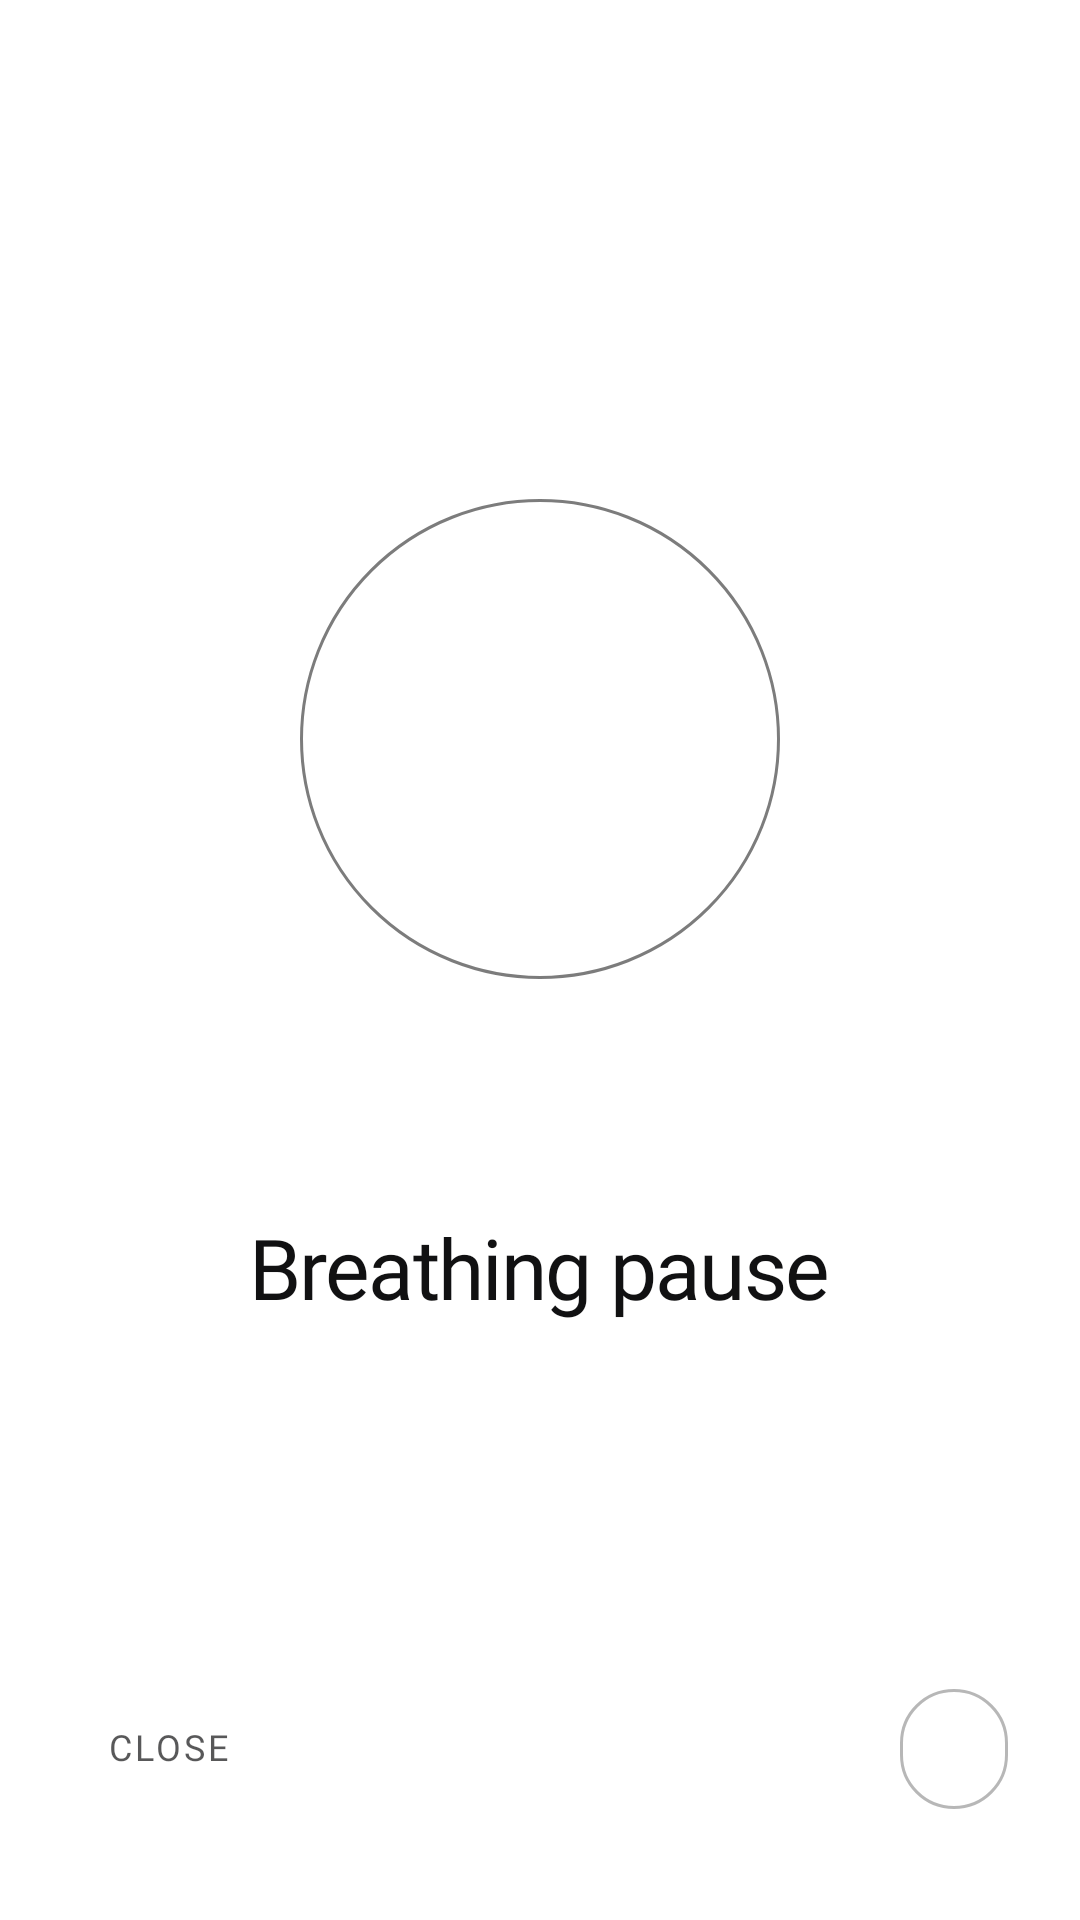

Write the Android layout XML for this screen, with the resource values it uses.
<!-- AndroidManifest.xml: activity theme BreathingPauseTheme -->
<!-- res/layout/activity_breathing_pause.xml -->
<?xml version="1.0" encoding="utf-8"?>
<FrameLayout xmlns:android="http://schemas.android.com/apk/res/android"
    xmlns:app="http://schemas.android.com/apk/res-auto"
    xmlns:tools="http://schemas.android.com/tools"
    android:layout_width="match_parent"
    android:layout_height="match_parent"
    android:background="?attr/primaryInverseColor"
    android:fitsSystemWindows="true">

    
    <FrameLayout
        android:id="@+id/pauseLayout"
        android:layout_width="match_parent"
        android:layout_height="match_parent">

        <LinearLayout
            android:layout_width="match_parent"
            android:layout_height="wrap_content"
            android:layout_gravity="center"
            android:gravity="center_horizontal"
            android:orientation="vertical"
            android:paddingHorizontal="40dp">

            <FrameLayout
                android:layout_width="160dp"
                android:layout_height="160dp">

                
                <View
                    android:id="@+id/breathCircle"
                    android:layout_width="match_parent"
                    android:layout_height="match_parent"
                    android:background="@drawable/breathing_circle" />

                
                <TextView
                    android:id="@+id/tvBreath"
                    style="@style/TextMono"
                    android:layout_width="wrap_content"
                    android:layout_height="wrap_content"
                    android:layout_gravity="center"
                    android:letterSpacing="0.08"
                    android:textColor="?attr/textMutedColor"
                    android:visibility="invisible"
                    tools:text="@string/inhale"
                    tools:visibility="visible" />
            </FrameLayout>

            <TextView
                android:id="@+id/tvPausedApp"
                style="@style/TextMonoSmall"
                android:layout_width="wrap_content"
                android:layout_height="wrap_content"
                android:layout_marginTop="56dp"
                android:letterSpacing="0.08"
                android:textColor="?attr/textLabelColor"
                tools:text="Instagram · pausiert" />

            <TextView
                android:id="@+id/tvTitle"
                style="@style/TextTitle"
                android:layout_width="wrap_content"
                android:layout_height="wrap_content"
                android:layout_marginTop="12dp"
                android:text="@string/breathing_pause" />

            <TextView
                android:id="@+id/tvMessage"
                style="@style/TextSmall"
                android:layout_width="wrap_content"
                android:layout_height="wrap_content"
                android:layout_marginTop="14dp"
                android:gravity="center"
                android:textColor="?attr/textBodyColor"
                app:lineHeight="24sp"
                tools:text="@string/breathing_pause_message" />
        </LinearLayout>

        <LinearLayout
            android:layout_width="match_parent"
            android:layout_height="wrap_content"
            android:layout_gravity="bottom"
            android:layout_marginHorizontal="@dimen/settings_gutter"
            android:layout_marginBottom="36dp"
            android:gravity="center_vertical"
            android:orientation="horizontal">

            <TextView
                android:id="@+id/tvClose"
                style="@style/TextButton"
                android:text="@string/close" />

            <Space
                android:layout_width="0dp"
                android:layout_height="wrap_content"
                android:layout_weight="1" />

            <TextView
                android:id="@+id/tvOpen"
                style="@style/OutlineButton"
                tools:text="@string/open_app" />
        </LinearLayout>
    </FrameLayout>

    
    <LinearLayout
        android:id="@+id/ankiLayout"
        android:layout_width="match_parent"
        android:layout_height="match_parent"
        android:orientation="vertical"
        android:visibility="gone"
        tools:visibility="visible">

        <LinearLayout
            android:layout_width="match_parent"
            android:layout_height="wrap_content"
            android:layout_marginHorizontal="@dimen/settings_gutter"
            android:gravity="center_vertical"
            android:orientation="horizontal"
            android:paddingTop="8dp">

            <TextView
                android:id="@+id/tvAnkiProgress"
                style="@style/TextMono"
                android:layout_width="0dp"
                android:layout_height="wrap_content"
                android:layout_weight="1"
                android:paddingVertical="14dp"
                tools:text="1 / 2" />

            <TextView
                android:id="@+id/tvAnkiClose"
                style="@style/TextButton"
                android:layout_marginEnd="-12dp"
                android:text="@string/close" />
        </LinearLayout>

        
        <FrameLayout
            android:id="@+id/ankiCardContainer"
            android:layout_width="match_parent"
            android:layout_height="0dp"
            android:layout_weight="1" />

        <FrameLayout
            android:layout_width="match_parent"
            android:layout_height="wrap_content"
            android:layout_marginBottom="24dp"
            android:paddingHorizontal="16dp"
            android:paddingTop="8dp">

            <TextView
                android:id="@+id/tvShowAnswer"
                style="@style/OutlineButton"
                android:layout_gravity="center"
                android:text="@string/show_answer" />

            <LinearLayout
                android:id="@+id/answerButtons"
                android:layout_width="match_parent"
                android:layout_height="wrap_content"
                android:orientation="horizontal"
                android:visibility="invisible"
                tools:visibility="visible">

                <TextView
                    android:id="@+id/answerAgain"
                    style="@style/AnkiAnswerButton"
                    tools:text="@string/anki_again" />

                <TextView
                    android:id="@+id/answerHard"
                    style="@style/AnkiAnswerButton"
                    tools:text="@string/anki_hard" />

                <TextView
                    android:id="@+id/answerGood"
                    style="@style/AnkiAnswerButton"
                    tools:text="@string/anki_good" />

                <TextView
                    android:id="@+id/answerEasy"
                    style="@style/AnkiAnswerButton"
                    tools:text="@string/anki_easy" />
            </LinearLayout>
        </FrameLayout>
    </LinearLayout>

</FrameLayout>
<!-- resources referenced by this layout -->
<resources>
  <dimen name="settings_gutter">24dp</dimen>
  <!-- drawable breathing_circle (drawable) -->
  <?xml version="1.0" encoding="utf-8"?>
  <shape xmlns:android="http://schemas.android.com/apk/res/android"
      android:shape="oval">
      <stroke
          android:width="1dp"
          android:color="?attr/textMutedColor" />
  </shape>
  <string name="anki_again">Again</string>
  <string name="anki_easy">Easy</string>
  <string name="anki_good">Good</string>
  <string name="anki_hard">Hard</string>
  <string name="breathing_pause">Breathing pause</string>
  <string name="breathing_pause_message">Take a deep breath. Do you really want to open %1$s now?</string>
  <string name="close">Close</string>
  <string name="inhale">Breathe in</string>
  <string name="open_app">Open</string>
  <string name="show_answer">Show answer</string>
  <style name="TextMonoSmall" parent="TextMono">
          <item name="android:textSize">11sp</item>
      </style>
  <style name="TextSmall" parent="TextDefault">
          <item name="android:textSize">@dimen/text_small</item>
      </style>
  <style name="TextTitle" parent="TextDefault">
          <item name="android:textSize">28sp</item>
          <item name="android:letterSpacing">-0.02</item>
          <item name="android:textColor">?attr/primaryColor</item>
      </style>
  <style name="BreathingPauseTheme" parent="AppTheme">
          <item name="android:windowShowWallpaper">false</item>
          <item name="android:windowBackground">?attr/primaryInverseColor</item>
      </style>
  <dimen name="text_small">16sp</dimen>
  <color name="ink">#111112</color>
  <color name="white">#FFFFFF</color>
  <color name="inkTrans50">#80111112</color>
  <color name="inkTrans80">#CC111112</color>
  <color name="lightTextMeta">#B3111112</color>
  <color name="lightTextValue">#B3111112</color>
  <color name="lightTextBody">#A6111112</color>
  <color name="lightTextMuted">#8C111112</color>
  <color name="lightTextSecondary">#80111112</color>
  <color name="lightGestureHint">#8C111112</color>
  <color name="lightTextLabel">#80111112</color>
  <color name="lightTextFaint">#59111112</color>
  <color name="lightTextHint">#61111112</color>
  <color name="lightDivider">#1A111112</color>
  <color name="lightSearchLine">#4D111112</color>
  <color name="lightSearchLineActive">#4D111112</color>
  <color name="lightChipStroke">#2E111112</color>
  <color name="lightOutline">#4D111112</color>
  <color name="lightCard">#12111112</color>
  <color name="lightSurface">#FFFFFF</color>
  <color name="lightSettingsBackground">#F6F6F4</color>
  <color name="lightDrawerOverlay">#E0F8F8F6</color>
  <color name="lightSwitchTrackOff">#26111112</color>
  <color name="lightSwitchThumbOff">#FFFFFF</color>
  <style name="WindowAnimationTransition">
          <item name="android:windowEnterAnimation">@android:anim/fade_in</item>
          <item name="android:windowExitAnimation">@android:anim/fade_out</item>
      </style>
  <style name="OlPopupMenu" parent="Widget.AppCompat.PopupMenu">
          <item name="android:popupBackground">@drawable/bg_popup</item>
          <item name="android:popupElevation">8dp</item>
      </style>
  <!-- drawable bg_popup (drawable) -->
  <?xml version="1.0" encoding="utf-8"?>
  <shape xmlns:android="http://schemas.android.com/apk/res/android"
      android:shape="rectangle">
      <solid android:color="?attr/surfaceColor" />
      <corners android:radius="16dp" />
  </shape>
  <!-- drawable bg_dialog (drawable) -->
  <?xml version="1.0" encoding="utf-8"?>
  <inset xmlns:android="http://schemas.android.com/apk/res/android"
      android:drawable="@drawable/rounded_rectangle_dark"
      android:inset="16dp" />
  <style name="OlDialogAnimation" parent="android:Animation">
          <item name="android:windowEnterAnimation">@anim/dialog_enter</item>
          <item name="android:windowExitAnimation">@anim/dialog_exit</item>
      </style>
</resources>
